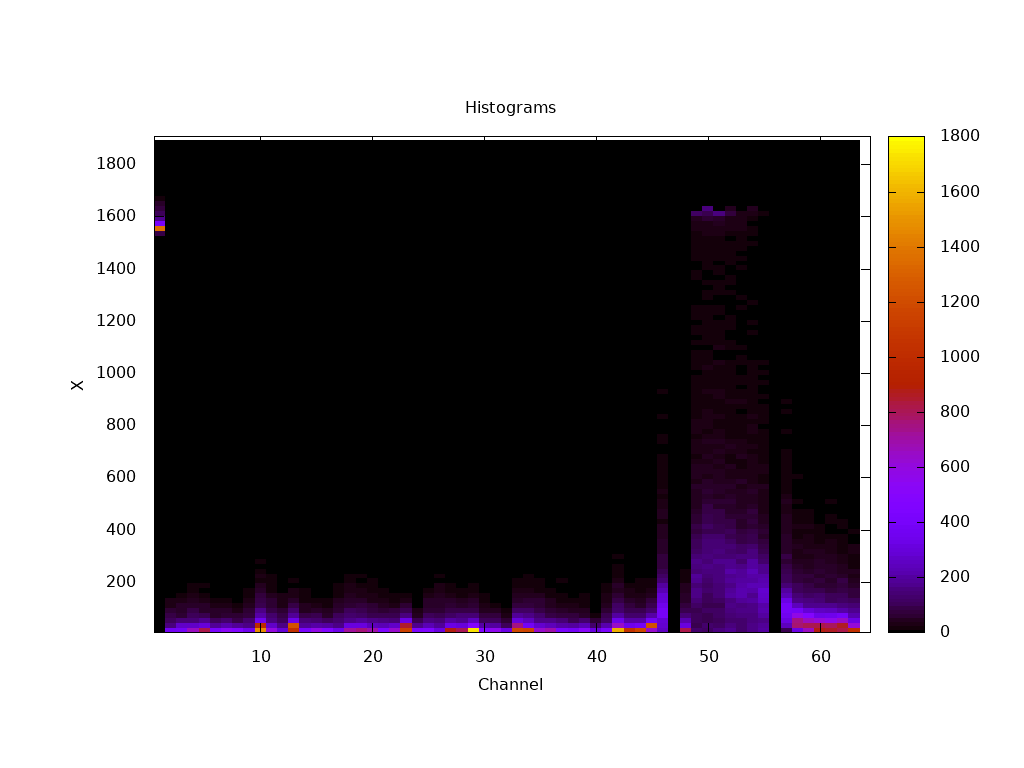

Data behind this chart, as committed beside it:
#x, y, z
0.5, 9.5, 0.000000
0.5, 28.5, 0.000000
0.5, 47.5, 0.000000
0.5, 66.5, 0.000000
0.5, 85.5, 0.000000
0.5, 104.5, 0.000000
0.5, 123.5, 0.000000
0.5, 142.5, 0.000000
0.5, 161.5, 0.000000
0.5, 180.5, 0.000000
0.5, 199.5, 0.000000
0.5, 218.5, 0.000000
0.5, 237.5, 0.000000
0.5, 256.5, 0.000000
0.5, 275.5, 0.000000
0.5, 294.5, 0.000000
0.5, 313.5, 0.000000
0.5, 332.5, 0.000000
0.5, 351.5, 0.000000
0.5, 370.5, 0.000000
0.5, 389.5, 0.000000
0.5, 408.5, 0.000000
0.5, 427.5, 0.000000
0.5, 446.5, 0.000000
0.5, 465.5, 0.000000
0.5, 484.5, 0.000000
0.5, 503.5, 0.000000
0.5, 522.5, 0.000000
0.5, 541.5, 0.000000
0.5, 560.5, 0.000000
0.5, 579.5, 0.000000
0.5, 598.5, 0.000000
0.5, 617.5, 0.000000
0.5, 636.5, 0.000000
0.5, 655.5, 0.000000
0.5, 674.5, 0.000000
0.5, 693.5, 0.000000
0.5, 712.5, 0.000000
0.5, 731.5, 0.000000
0.5, 750.5, 0.000000
0.5, 769.5, 0.000000
0.5, 788.5, 0.000000
0.5, 807.5, 0.000000
0.5, 826.5, 0.000000
0.5, 845.5, 0.000000
0.5, 864.5, 0.000000
0.5, 883.5, 0.000000
0.5, 902.5, 0.000000
0.5, 921.5, 0.000000
0.5, 940.5, 0.000000
0.5, 959.5, 0.000000
0.5, 978.5, 0.000000
0.5, 997.5, 0.000000
0.5, 1016, 0.000000
0.5, 1036, 0.000000
0.5, 1054, 0.000000
0.5, 1074, 0.000000
0.5, 1092, 0.000000
0.5, 1112, 0.000000
0.5, 1130, 0.000000
... 6,340 more rows
